Labelled photos from "data", an image-classification folder in golden-com/Golden_Detect_Anemic. The possible labels are: anemia, no anemia.

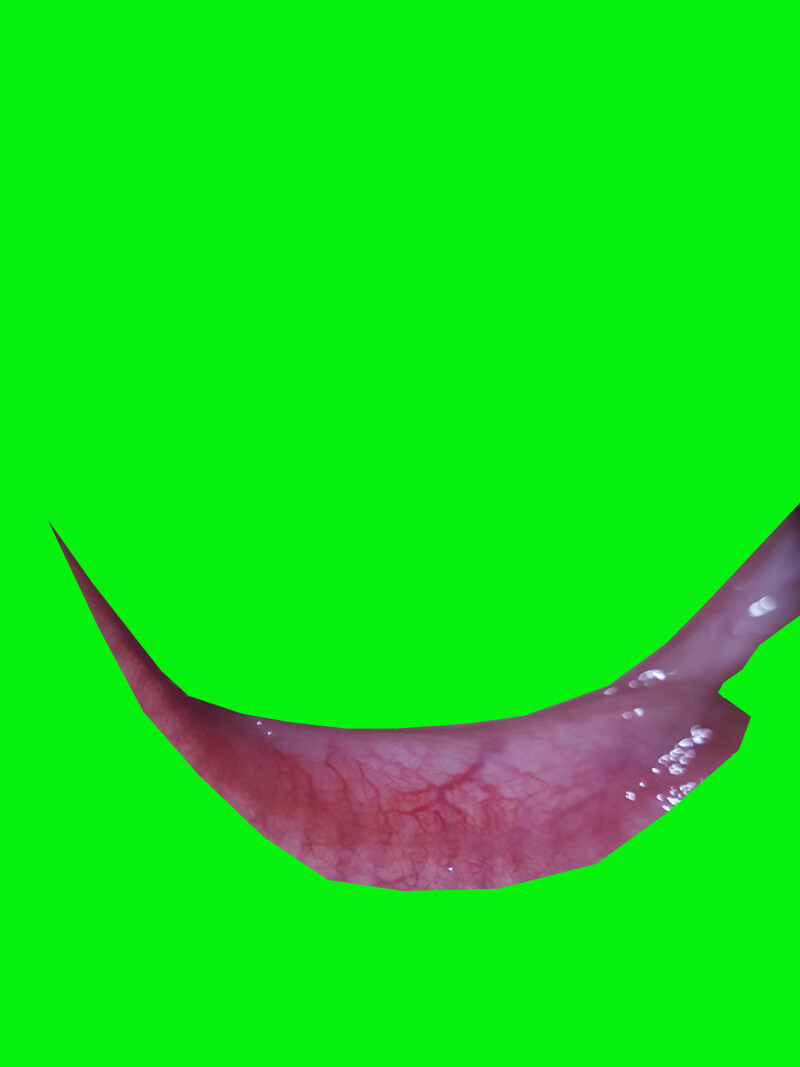
Label: anemia

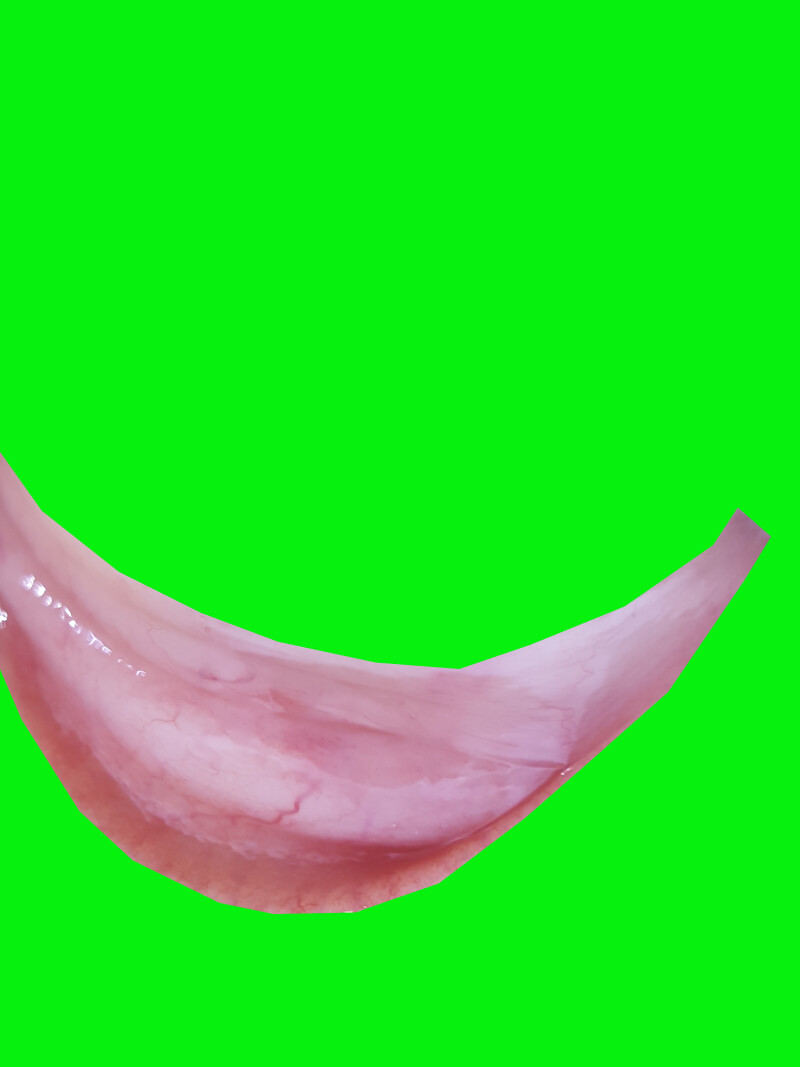
Label: no anemia

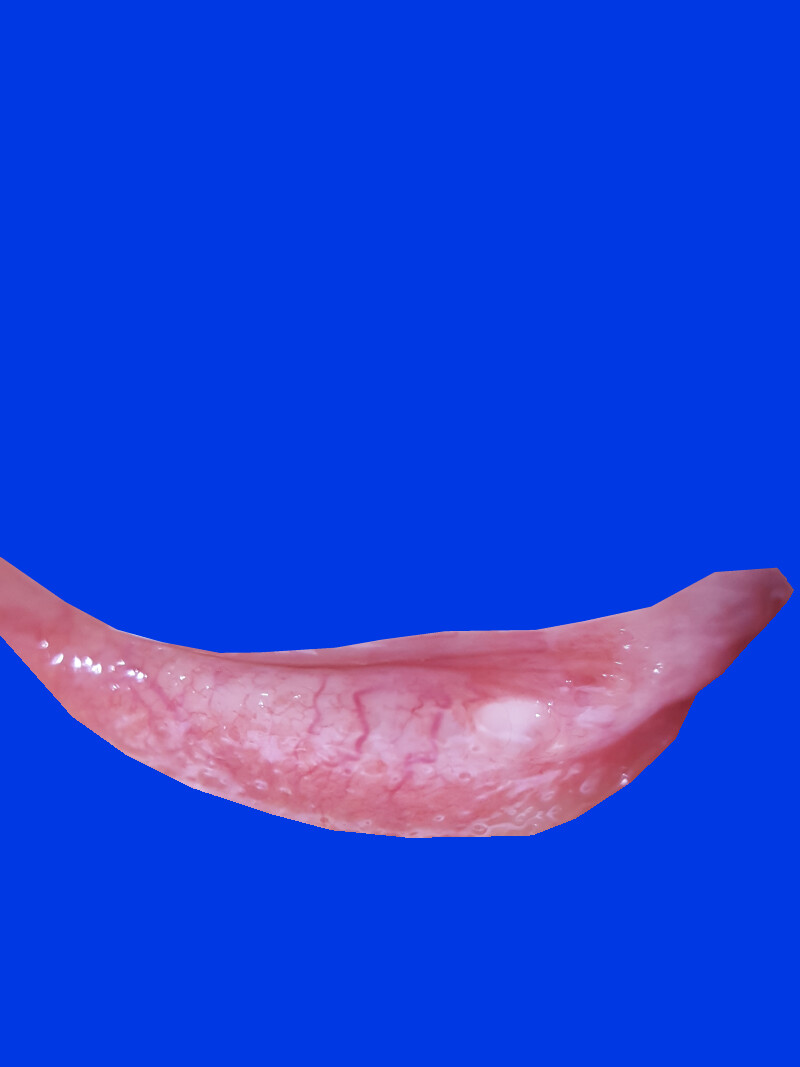
Label: no anemia

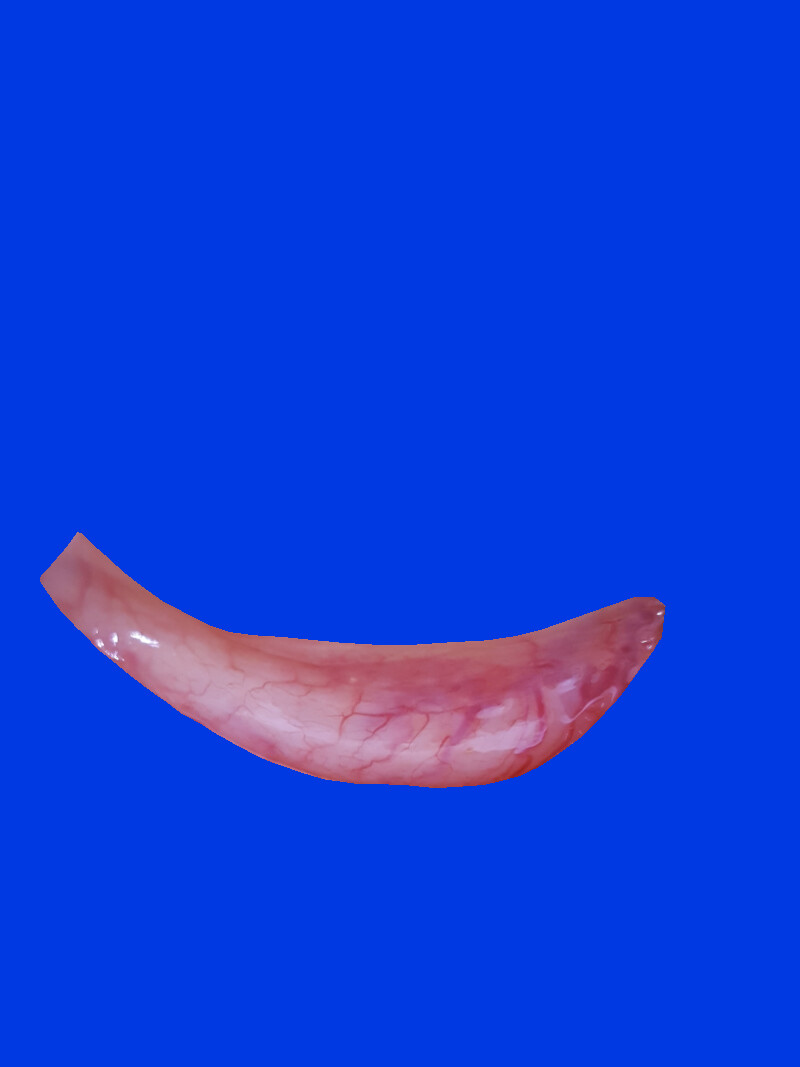
Label: no anemia

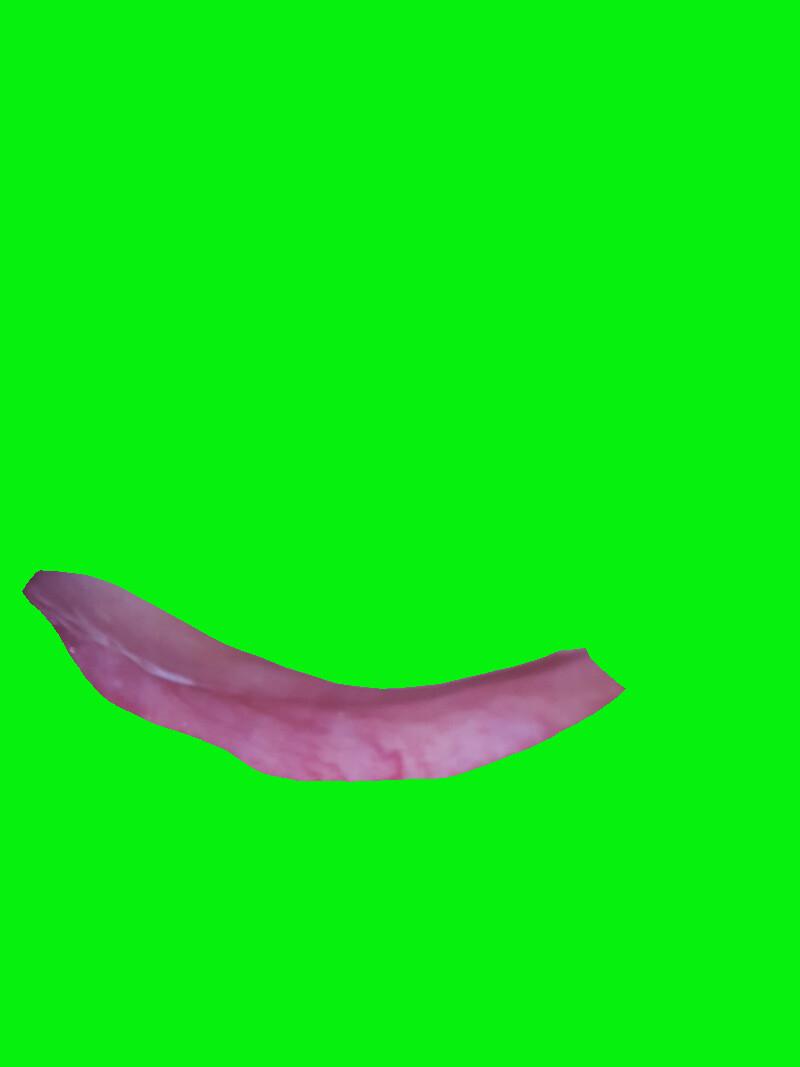
Label: no anemia

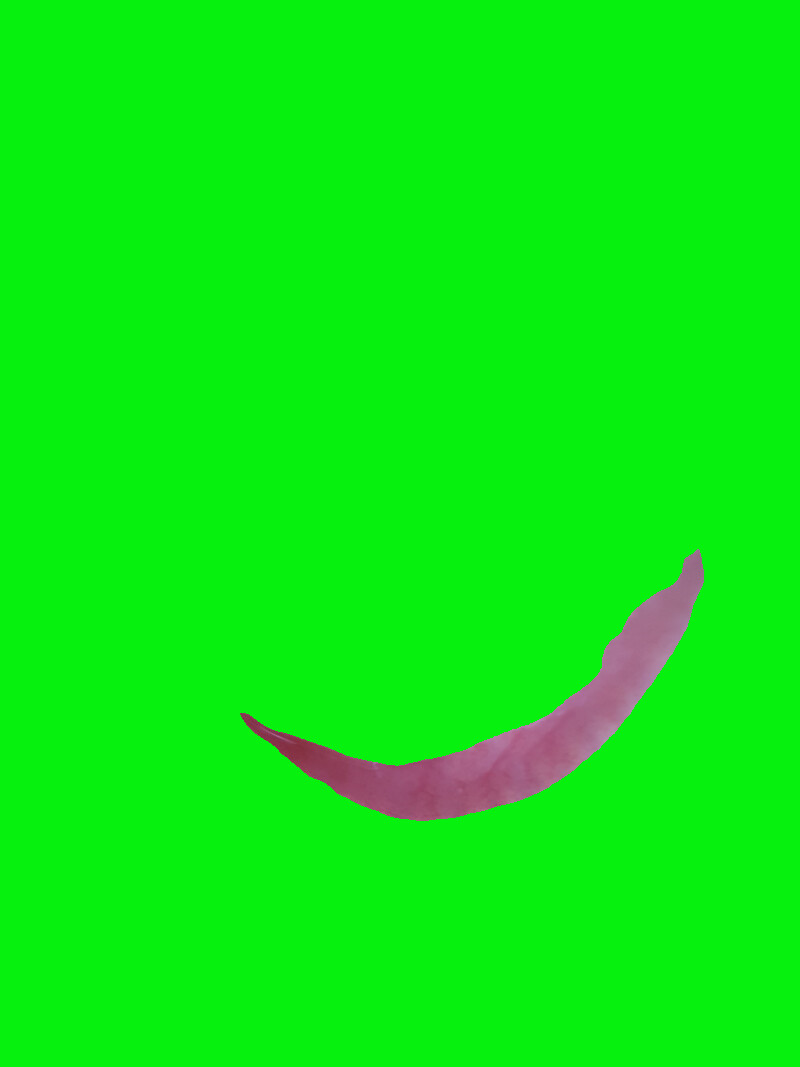
Label: anemia
